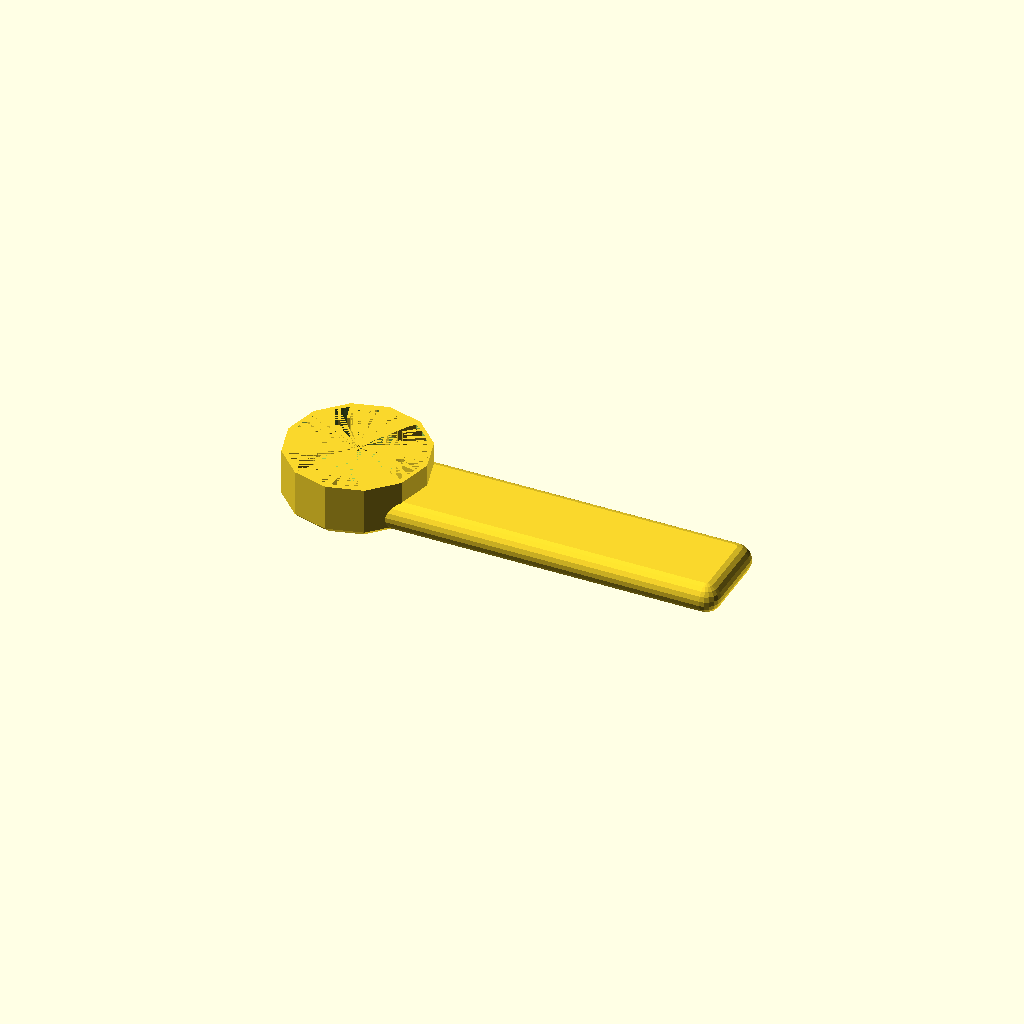
Cell 1 — every parameter at its default value.
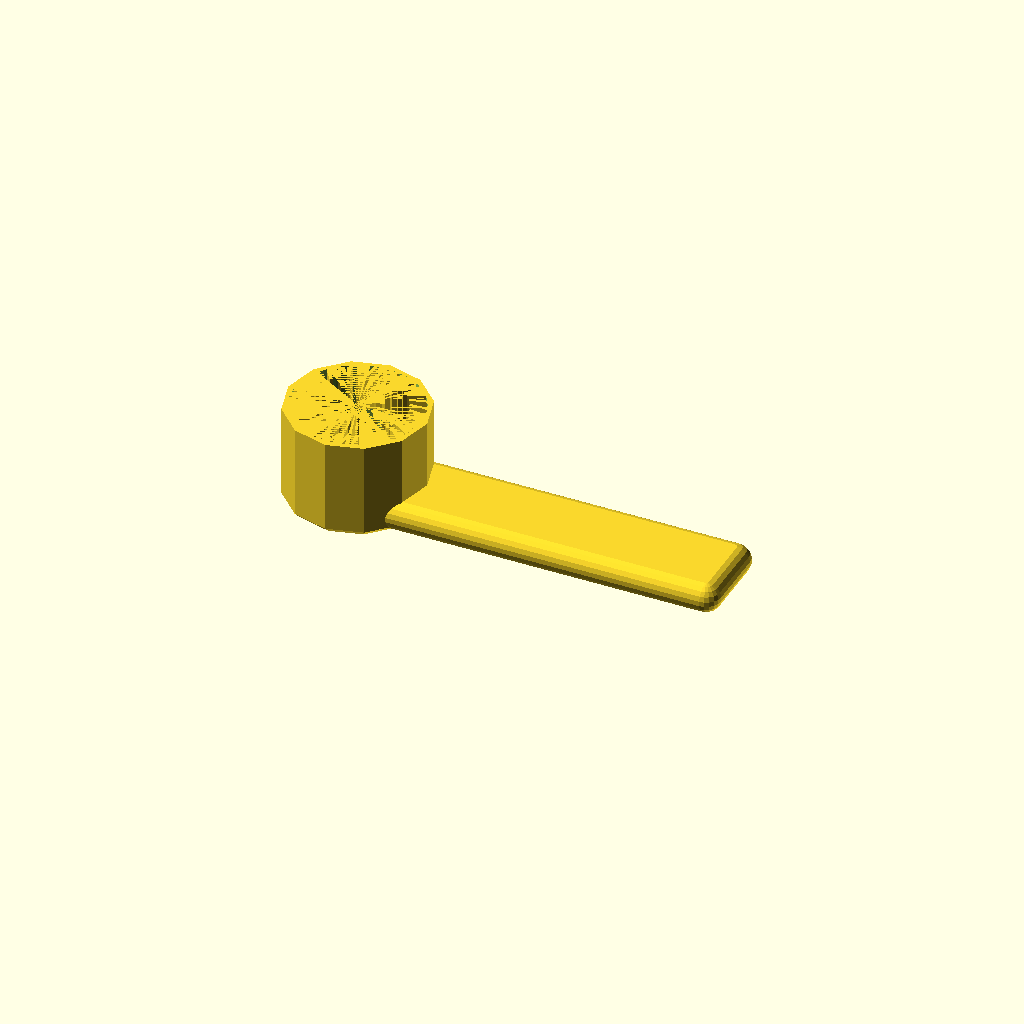
Cell 2: cap_height = 30 (everything else at default).
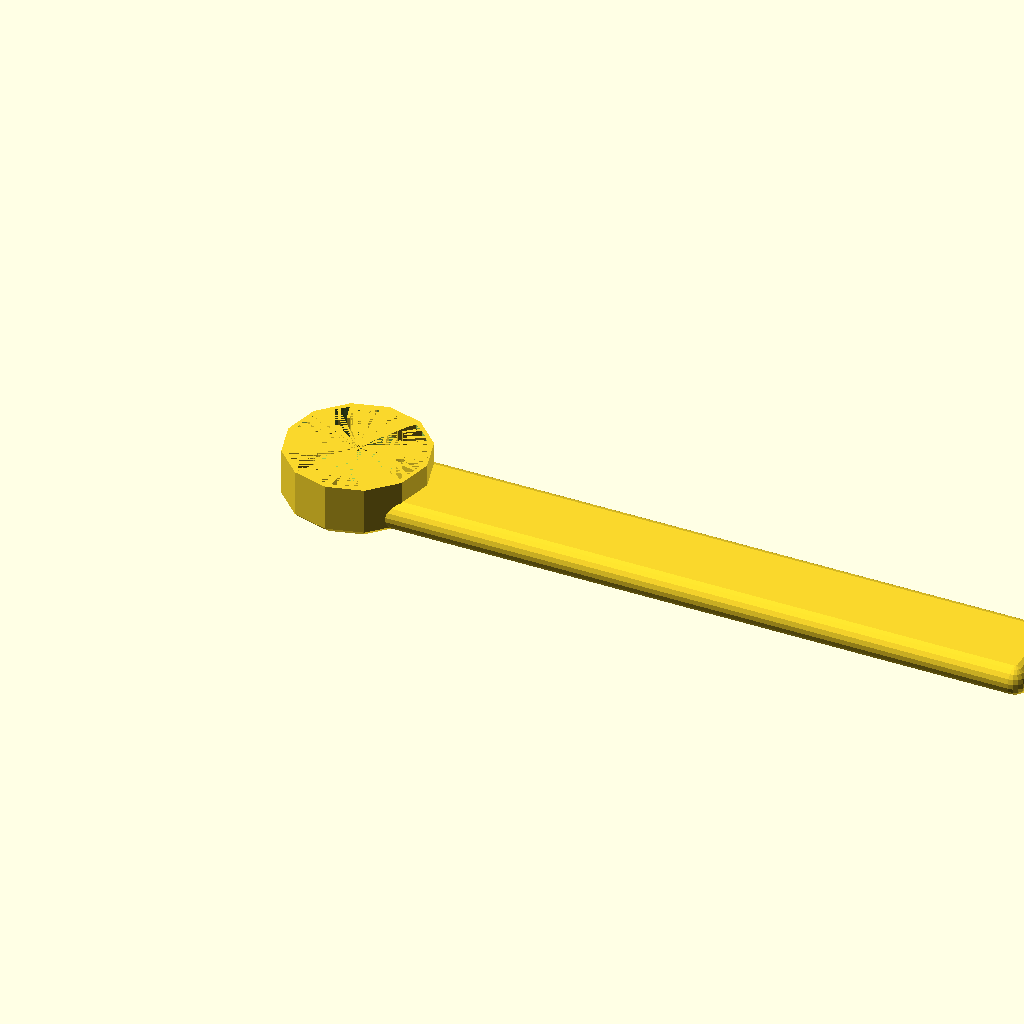
Cell 3 — handle_length set to 200, the other parameters unchanged.
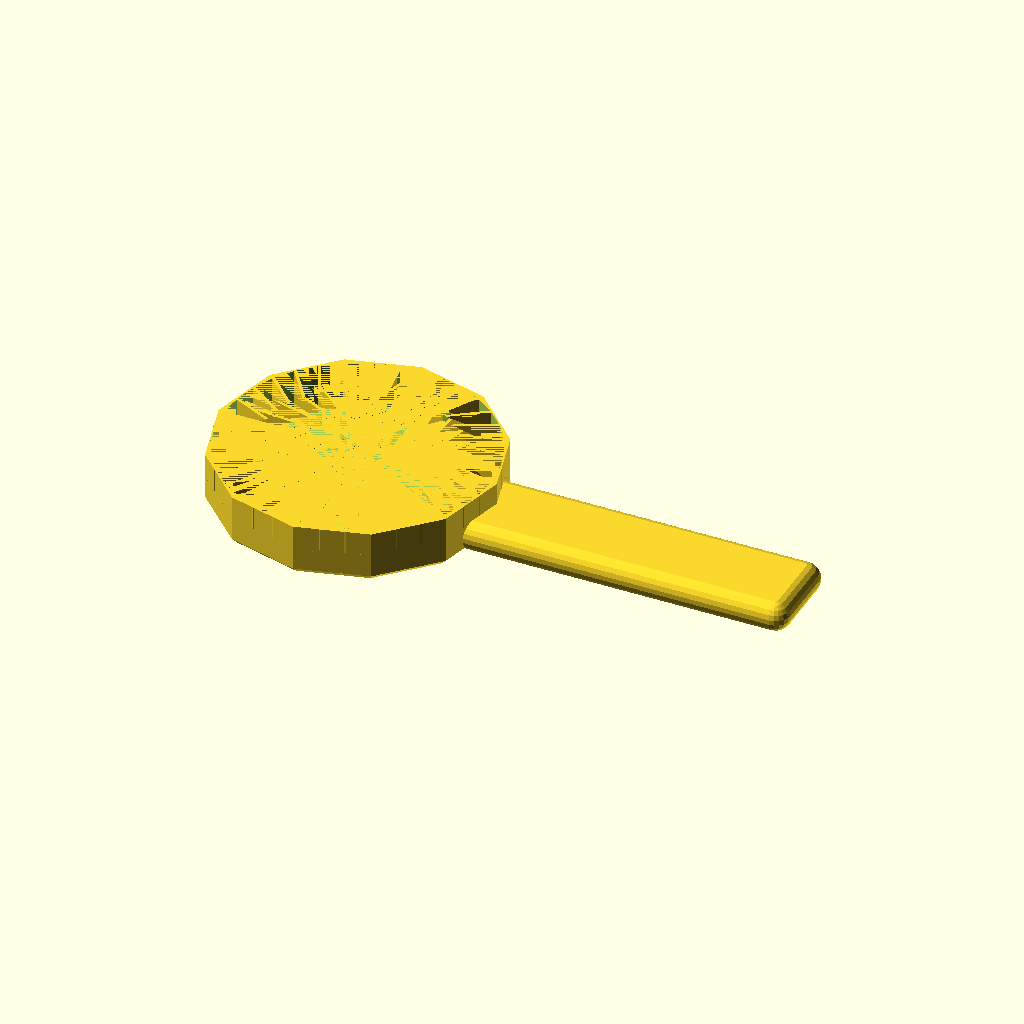
Cell 4 — outer_dia set to 90, the other parameters unchanged.
All cells are drawn from one camera (rotation 55°, 0°, 25°, orthographic, colour scheme Cornfield), so only the parameter changes between them.
Source of the model, windows/system/library/openscad/0365_2_Liter_Soda_Bottle_Opener_AND_Closer_Wrench.scad:
// [FL_INDEX: keywords="openscad, 3d_parametric, 2_Liter_Soda_Bottle_Opener_AND_Closer_Wrench, csg_solid" | COT="Parametric OpenSCAD design from 3DCodeverse"]
// Title: 2 Liter Soda Bottle Opener AND Closer Wrench

//parametric ›soda bottle opener and closer wrench
//John Finch 12/6/13


cap_dia = 30.5;
cap_height = 15;
interference = .01;  //fraction the spine protruding into cap diameter
handle_length = 100;
handle = "yes";  // yes or no

outer_dia = 45;
inner_dia = cap_dia * (1-interference);
wall_thickness = 2;
spine_angle = 15;
spine_thickness = 1;
num_spines = 36;

spine_length = (outer_dia/2-wall_thickness-inner_dia/2)/cos(spine_angle);

fa=0.1;
fs=0.5;

module roundedCube(size, radius)  //Using hull() and spheres
{
x = size[0];
y = size[1];
z = size[2];
fn=20;

//Set bounds on the radius 
radius=max(0.1,radius);
radius=min(radius,min(x,min(y,z))/2);
//echo ("Radius= ",radius);

//echo (x, y, z, radius);


hull()
	{
	translate([radius,radius,radius])
	sphere(r=radius,$fn=fn);

	translate([radius,radius,z-radius])
	sphere(r=radius,$fn=fn);

	translate([x-radius,radius,radius])
	sphere(r=radius,$fn=fn);

	translate([x-radius,radius,z-radius])
	sphere(r=radius,$fn=fn);

	translate([radius,y-radius,radius])
	sphere(r=radius,$fn=fn);

	translate([radius,y-radius,z-radius])
	sphere(r=radius,$fn=fn);

	translate([x-radius,y-radius,radius])
	sphere(r=radius,$fn=fn);

	translate([x-radius,y-radius,z-radius])
	sphere(r=radius,$fn=fn);

	
	

	}
}
module spine(){
//echo(outer_dia/2-wall_thickness-spine_length);
//echo(-spine_thickness/2);
difference(){
	
		translate ([outer_dia/2-wall_thickness-spine_length*cos(spine_angle),-spine_thickness/2-spine_length*sin(spine_angle),0])
		rotate([0,0,spine_angle])
		cube([spine_length+.5,spine_thickness,cap_height/2]);
	

	translate([outer_dia/2-wall_thickness-spine_length,spine_length/2,0])
	rotate([90,0,0])
	cylinder(h=spine_length,r1=spine_length, r2=spine_length,$fn=3);
	}

	difference(){
	
	translate ([outer_dia/2-wall_thickness-spine_length*cos(spine_angle),-spine_thickness/2+spine_length*sin(spine_angle),cap_height/2])
	rotate([0,0,-spine_angle])
	cube([spine_length+.5,spine_thickness,cap_height/2]);

	translate([outer_dia/2-wall_thickness-spine_length,spine_length/2,cap_height/2])
	rotate([90,0,0])
	cylinder(h=spine_length,r1=spine_length, r2=spine_length,$fn=3);
	}




}


translate([0,0,2])
difference(){
	union(){
		cylinder(h = cap_height, r1 = outer_dia/2, r2 = outer_dia/2, $fn=12);
		//Insert handle
		if (handle == "yes"){
		translate([0,-15,-2])
		roundedCube([handle_length+outer_dia/2,30,10],5);
		}
	}
	
	cylinder(h = cap_height, r1 = outer_dia/2-wall_thickness, r2 = outer_dia/2-wall_thickness, $fn=100); // $fa=fa, $fs=fs);

	}
rot_angle = 360/num_spines;
translate([0,0,2])
for ( i = [ 1 : num_spines ] )
	{
	rotate([0,0,i*rot_angle])
	spine();
	}

translate([0,0,0])
cylinder(h = 2, r1 = outer_dia/2-2, r2 = outer_dia/2, $fn=12);



//spine();
Customizer parameters (derived from the source; name, type, default, range or options):
cap_dia: number, default 30.5
cap_height: number, default 15
interference: number, default 0.01
handle_length: number, default 100
handle: string, default "yes"
outer_dia: number, default 45
wall_thickness: number, default 2
spine_angle: number, default 15
spine_thickness: number, default 1
num_spines: number, default 36
fa: number, default 0.1
fs: number, default 0.5
